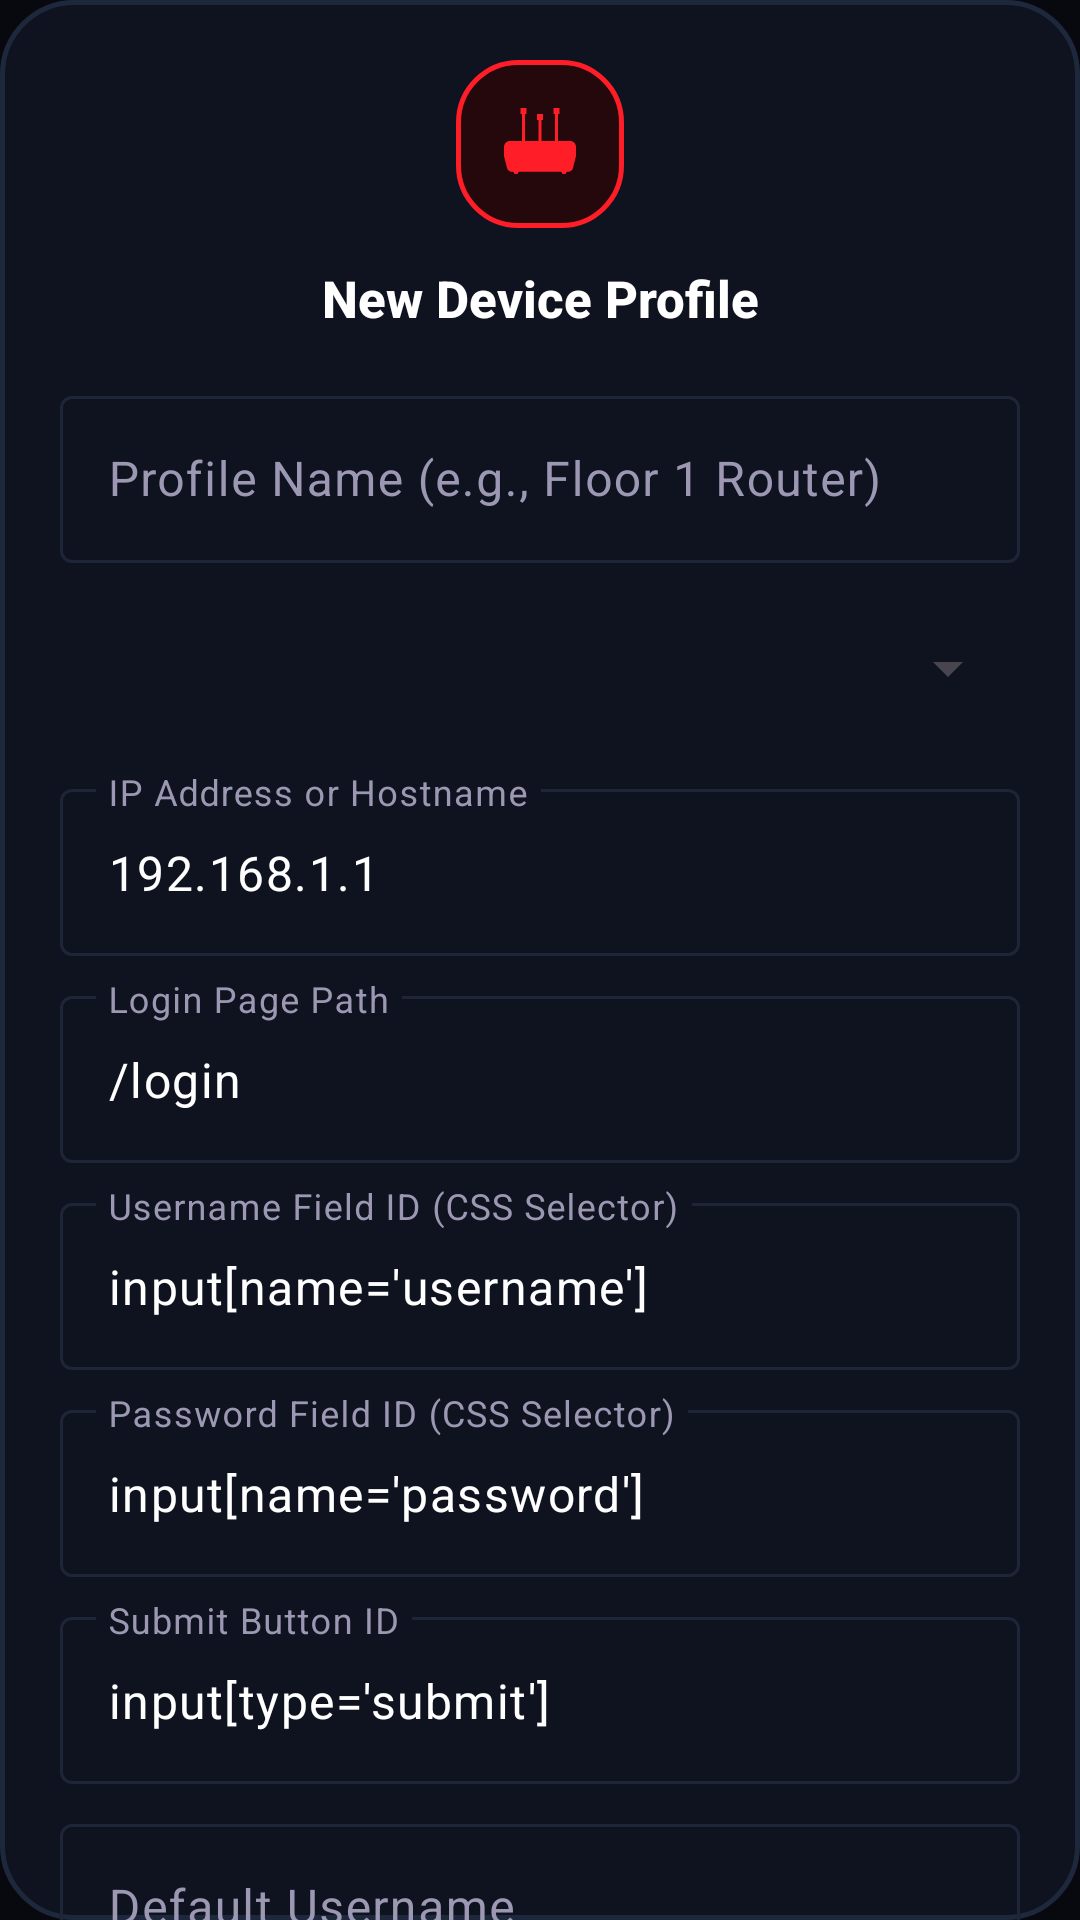

Layout XML and referenced resources for this Android screen:
<!-- AndroidManifest.xml: application theme Theme.WiFiCardMasterPro -->
<!-- res/layout/dialog_router_form.xml -->
<?xml version="1.0" encoding="utf-8"?>
<androidx.core.widget.NestedScrollView xmlns:android="http://schemas.android.com/apk/res/android"
    xmlns:app="http://schemas.android.com/apk/res-auto"
    android:layout_width="match_parent"
    android:layout_height="wrap_content"
    android:background="@drawable/bg_custom_dialog">

    <LinearLayout
        android:layout_width="match_parent"
        android:layout_height="wrap_content"
        android:orientation="vertical"
        android:padding="20dp">

        
        <FrameLayout
            android:layout_width="56dp"
            android:layout_height="56dp"
            android:layout_gravity="center_horizontal"
            android:background="@drawable/bg_dialog_badge_red"
            android:layout_marginBottom="12dp">

            <ImageView
                android:layout_width="28dp"
                android:layout_height="28dp"
                android:layout_gravity="center"
                android:src="@drawable/ic_router_3d"
                app:tint="#FFFF1E27"
                android:contentDescription="Router Icon" />
        </FrameLayout>

        <TextView
            android:id="@+id/tv_dialog_title"
            android:layout_width="match_parent"
            android:layout_height="wrap_content"
            android:text="@string/auto_string_7"
            android:textSize="17sp"
            android:textStyle="bold"
            android:textColor="@color/white"
            android:gravity="center"
            android:fontFamily="sans-serif-medium"
            android:layout_marginBottom="16dp" />

        
        <com.google.android.material.textfield.TextInputLayout
            android:layout_width="match_parent"
            android:layout_height="wrap_content"
            android:layout_marginBottom="8dp"
            android:hint="@string/dialog_router_hint_file">
            <com.google.android.material.textfield.TextInputEditText
                android:id="@+id/et_router_name"
                android:layout_width="match_parent"
                android:layout_height="wrap_content"
                android:inputType="text" />
        </com.google.android.material.textfield.TextInputLayout>

        
        <LinearLayout
            android:layout_width="match_parent"
            android:layout_height="wrap_content"
            android:orientation="vertical"
            android:layout_marginBottom="8dp">

            <Spinner
                android:id="@+id/spinner_protocol"
                android:layout_width="match_parent"
                android:layout_height="54dp" />
        </LinearLayout>

        
        <com.google.android.material.textfield.TextInputLayout
            android:layout_width="match_parent"
            android:layout_height="wrap_content"
            android:layout_marginBottom="8dp"
            android:hint="@string/dialog_router_hint_ip">
            <com.google.android.material.textfield.TextInputEditText
                android:id="@+id/et_ip"
                android:layout_width="match_parent"
                android:layout_height="wrap_content"
                android:inputType="text"
                android:text="192.168.1.1" />
        </com.google.android.material.textfield.TextInputLayout>

        
        <com.google.android.material.textfield.TextInputLayout
            android:layout_width="match_parent"
            android:layout_height="wrap_content"
            android:layout_marginBottom="8dp"
            android:hint="@string/dialog_router_hint_path">
            <com.google.android.material.textfield.TextInputEditText
                android:id="@+id/et_login_path"
                android:layout_width="match_parent"
                android:layout_height="wrap_content"
                android:inputType="text"
                android:text="/login" />
        </com.google.android.material.textfield.TextInputLayout>

        
        <com.google.android.material.textfield.TextInputLayout
            android:layout_width="match_parent"
            android:layout_height="wrap_content"
            android:layout_marginBottom="8dp"
            android:hint="@string/dialog_router_hint_user_css">
            <com.google.android.material.textfield.TextInputEditText
                android:id="@+id/et_username_selector"
                android:layout_width="match_parent"
                android:layout_height="wrap_content"
                android:inputType="text"
                android:text="input[name='username']" />
        </com.google.android.material.textfield.TextInputLayout>

        <com.google.android.material.textfield.TextInputLayout
            android:layout_width="match_parent"
            android:layout_height="wrap_content"
            android:layout_marginBottom="8dp"
            android:hint="@string/dialog_router_hint_pass_css">
            <com.google.android.material.textfield.TextInputEditText
                android:id="@+id/et_password_selector"
                android:layout_width="match_parent"
                android:layout_height="wrap_content"
                android:inputType="text"
                android:text="input[name='password']" />
        </com.google.android.material.textfield.TextInputLayout>

        <com.google.android.material.textfield.TextInputLayout
            android:layout_width="match_parent"
            android:layout_height="wrap_content"
            android:layout_marginBottom="8dp"
            android:hint="@string/dialog_router_hint_submit">
            <com.google.android.material.textfield.TextInputEditText
                android:id="@+id/et_submit_selector"
                android:layout_width="match_parent"
                android:layout_height="wrap_content"
                android:inputType="text"
                android:text="input[type='submit']" />
        </com.google.android.material.textfield.TextInputLayout>

        
        <com.google.android.material.textfield.TextInputLayout
            android:layout_width="match_parent"
            android:layout_height="wrap_content"
            android:layout_marginBottom="8dp"
            android:hint="@string/dialog_router_hint_default_user">
            <com.google.android.material.textfield.TextInputEditText
                android:id="@+id/et_username"
                android:layout_width="match_parent"
                android:layout_height="wrap_content"
                android:inputType="text" />
        </com.google.android.material.textfield.TextInputLayout>

        
        <com.google.android.material.textfield.TextInputLayout
            android:layout_width="match_parent"
            android:layout_height="wrap_content"
            android:layout_marginBottom="8dp"
            android:hint="@string/dialog_router_hint_success">
            <com.google.android.material.textfield.TextInputEditText
                android:id="@+id/et_success_indicator"
                android:layout_width="match_parent"
                android:layout_height="wrap_content"
                android:inputType="text"
                android:text="@string/auto_string_8" />
        </com.google.android.material.textfield.TextInputLayout>

        <com.google.android.material.textfield.TextInputLayout
            android:layout_width="match_parent"
            android:layout_height="wrap_content"
            android:layout_marginBottom="16dp"
            android:hint="@string/dialog_router_hint_failure">
            <com.google.android.material.textfield.TextInputEditText
                android:id="@+id/et_failure_indicator"
                android:layout_width="match_parent"
                android:layout_height="wrap_content"
                android:inputType="text"
                android:text="@string/auto_string_9" />
        </com.google.android.material.textfield.TextInputLayout>

        <com.google.android.material.textfield.TextInputLayout
            android:layout_width="match_parent"
            android:layout_height="wrap_content"
            android:layout_marginBottom="16dp"
            android:hint="@string/dialog_router_hint_logout">
            <com.google.android.material.textfield.TextInputEditText
                android:id="@+id/et_logout_selector"
                android:layout_width="match_parent"
                android:layout_height="wrap_content"
                android:inputType="text" />
        </com.google.android.material.textfield.TextInputLayout>

        
        <LinearLayout
            android:layout_width="match_parent"
            android:layout_height="wrap_content"
            android:orientation="horizontal"
            android:gravity="center"
            android:layout_marginTop="8dp">

            <com.google.android.material.button.MaterialButton
                android:id="@+id/dialog_btn_cancel"
                style="@style/Widget.Material3.Button.TonalButton"
                android:layout_width="0dp"
                android:layout_height="48dp"
                android:layout_weight="1"
                android:text="@string/auto_string_6"
                android:textColor="#94A3B8"
                android:textSize="13sp"
                android:textStyle="bold"
                android:background="@drawable/bg_dialog_btn_secondary"
                app:backgroundTint="@null"
                android:layout_marginEnd="8dp" />

            <com.google.android.material.button.MaterialButton
                android:id="@+id/dialog_btn_save"
                style="@style/Widget.Material3.Button"
                android:layout_width="0dp"
                android:layout_height="48dp"
                android:layout_weight="1"
                android:text="@string/auto_string_10"
                android:textColor="@color/white"
                android:textSize="13sp"
                android:textStyle="bold"
                android:background="@drawable/bg_dialog_btn_primary"
                app:backgroundTint="@null" />
        </LinearLayout>
    </LinearLayout>
</androidx.core.widget.NestedScrollView>
<!-- resources referenced by this layout -->
<resources>
  <color name="white">#FFFFFFFF</color>
  <!-- drawable bg_custom_dialog (drawable) -->
  <?xml version="1.0" encoding="utf-8"?>
  <shape xmlns:android="http://schemas.android.com/apk/res/android"
      android:shape="rectangle">
      <solid android:color="#FF0E131F"/>
      <corners android:radius="24dp"/>
      <stroke android:width="1.5dp" android:color="#FF1E283C"/>
  </shape>
  <!-- drawable bg_dialog_badge_red (drawable) -->
  <?xml version="1.0" encoding="utf-8"?>
  <shape xmlns:android="http://schemas.android.com/apk/res/android"
      android:shape="rectangle">
      <solid android:color="#24080B"/>
      <corners android:radius="20dp"/>
      <stroke android:width="1.5dp" android:color="#FFFF1E27"/>
  </shape>
  <!-- drawable bg_dialog_btn_primary (drawable) -->
  <?xml version="1.0" encoding="utf-8"?>
  <shape xmlns:android="http://schemas.android.com/apk/res/android"
      android:shape="rectangle">
      <gradient
          android:startColor="#FFFF1E27"
          android:endColor="#FFD50000"
          android:angle="0" />
      <corners android:radius="14dp"/>
  </shape>
  <!-- drawable bg_dialog_btn_secondary (drawable) -->
  <?xml version="1.0" encoding="utf-8"?>
  <shape xmlns:android="http://schemas.android.com/apk/res/android"
      android:shape="rectangle">
      <solid android:color="#FF161E2E"/>
      <corners android:radius="14dp"/>
      <stroke android:width="1dp" android:color="#FF1E283C"/>
  </shape>
  <string name="auto_string_10">Save Profile</string>
  <string name="auto_string_6">Cancel</string>
  <string name="auto_string_7">New Device Profile</string>
  <string name="auto_string_8">Logged in successfully</string>
  <string name="auto_string_9">Invalid username or password</string>
  <string name="dialog_router_hint_default_user">Default Username</string>
  <string name="dialog_router_hint_failure">Failure Indicator (Word on page)</string>
  <string name="dialog_router_hint_file">Profile Name (e.g., Floor 1 Router)</string>
  <string name="dialog_router_hint_ip">IP Address or Hostname</string>
  <string name="dialog_router_hint_logout">Logout Button ID (Optional)</string>
  <string name="dialog_router_hint_pass_css">Password Field ID (CSS Selector)</string>
  <string name="dialog_router_hint_path">Login Page Path</string>
  <string name="dialog_router_hint_submit">Submit Button ID</string>
  <string name="dialog_router_hint_success">Success Indicator (Word on page)</string>
  <string name="dialog_router_hint_user_css">Username Field ID (CSS Selector)</string>
  <color name="theme_red_primary">#FFFF1E27</color>
  <color name="theme_red_primary_container">#FF2A0D15</color>
  <color name="theme_red_dark">#FFB71C1C</color>
  <color name="theme_red_transparent">#33FF1E27</color>
  <color name="warning_orange">#FFFF9800</color>
  <color name="black">#FF000000</color>
  <color name="neutral_background">#FF07090E</color>
  <color name="text_primary">#FFFFFFFF</color>
  <color name="neutral_surface">#FF0D111A</color>
  <color name="text_secondary">#FF9C97B2</color>
  <color name="neutral_border">#FF1E2538</color>
  <color name="neutral_border_light">#FF2A344D</color>
  <style name="Widget.App.BottomNavigationView" parent="Widget.Material3.BottomNavigationView">
          <item name="materialThemeOverlay">@style/ThemeOverlay.App.BottomNavigationView</item>
      </style>
  <color name="error_red">#FFE53935</color>
  <color name="result_success_normal_dark">#FF81C784</color>
  <color name="result_success_two_devices_dark">#FFFFB74D</color>
  <color name="result_failure_dark">#FFEF5350</color>
  <color name="result_warning_dark">#FFFFEE58</color>
  <color name="result_network_error_dark">#FF4FC3F7</color>
  <color name="result_engine_error_dark">#FFF06292</color>
  <style name="ThemeOverlay.App.BottomNavigationView" parent="">
          <item name="colorSecondaryContainer">?attr/colorSecondaryContainer</item>
          <item name="colorOnSecondaryContainer">?attr/colorPrimary</item>
      </style>
</resources>
